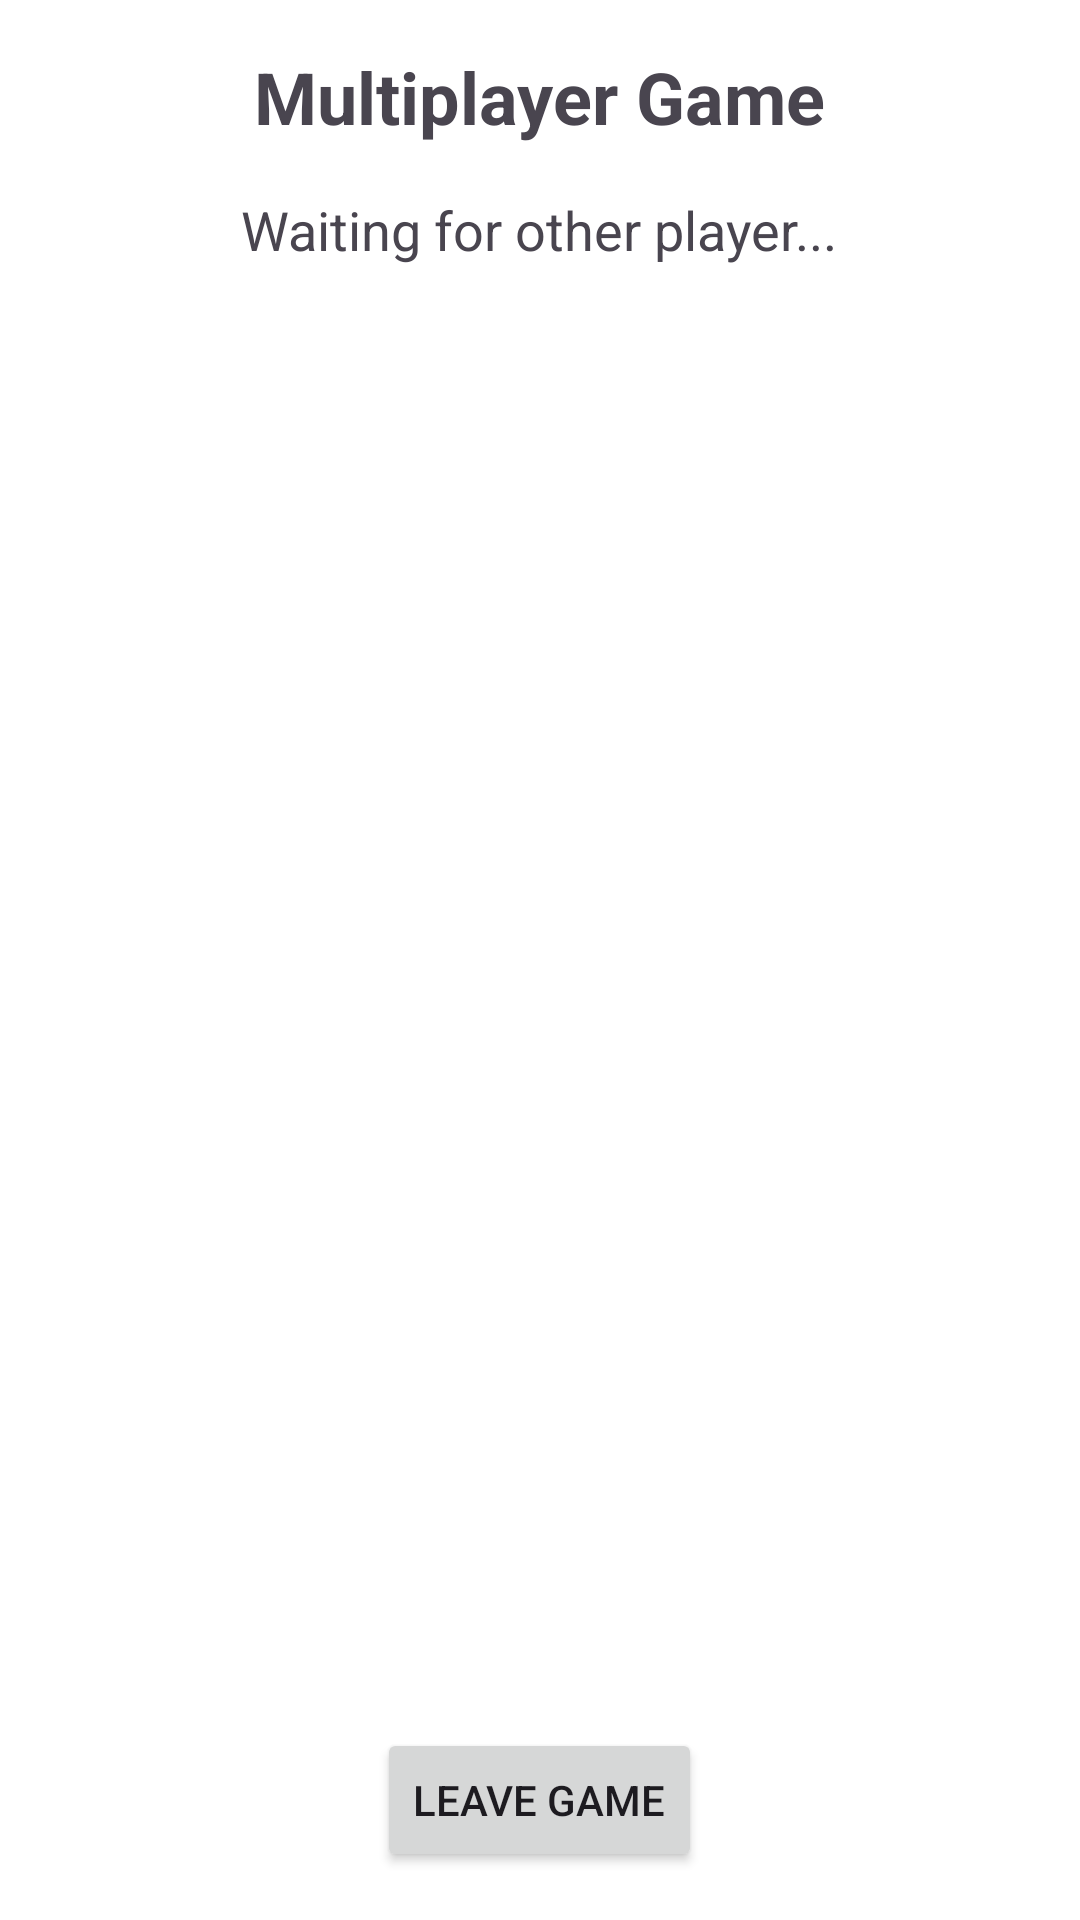

Reconstruct the res/layout file that produces this screen, plus the resources it refers to.
<!-- AndroidManifest.xml: application theme Theme.Mynewapp -->
<!-- res/layout/activity_game.xml -->
<LinearLayout xmlns:android="http://schemas.android.com/apk/res/android"
    android:layout_width="match_parent"
    android:layout_height="match_parent"
    android:orientation="vertical"
    android:padding="16dp"
    android:background="@android:color/white">

    
    <TextView
        android:id="@+id/gameTitle"
        android:layout_width="wrap_content"
        android:layout_height="wrap_content"
        android:text="Multiplayer Game"
        android:textSize="24sp"
        android:textStyle="bold"
        android:layout_gravity="center_horizontal"
        android:paddingBottom="16dp" />

    
    <TextView
        android:id="@+id/gameStatus"
        android:layout_width="wrap_content"
        android:layout_height="wrap_content"
        android:text="Waiting for other player..."
        android:textSize="18sp"
        android:layout_gravity="center_horizontal"
        android:paddingBottom="16dp" />

    
    <GridLayout
        android:id="@+id/gameGrid"
        android:layout_width="match_parent"
        android:layout_height="0dp"
        android:layout_weight="1"
        android:rowCount="7"
        android:columnCount="6"
        android:padding="8dp">

        
        

    </GridLayout>

    
    <Button
        android:id="@+id/leaveGameButton"
        android:layout_width="wrap_content"
        android:layout_height="wrap_content"
        android:text="Leave Game"
        android:layout_gravity="center_horizontal"
        android:onClick="onLeaveGameClicked" />
</LinearLayout>
<!-- resources referenced by this layout -->
<resources>
  <style name="Theme.Mynewapp" parent="Theme.Material3.DayNight.NoActionBar">
          
          <item name="colorPrimary">@color/purple_500</item>
          <item name="colorPrimaryVariant">@color/purple_700</item>
          <item name="colorOnPrimary">@android:color/white</item>
          <item name="colorSecondary">@color/teal_200</item>
          <item name="colorOnSecondary">@android:color/black</item>
          <item name="android:windowBackground">@color/background</item>
      </style>
  <color name="purple_500">#6200EE</color>
  <color name="purple_700">#3700B3</color>
  <color name="teal_200">#03DAC5</color>
  <color name="background">#FFFFFF</color>
</resources>
